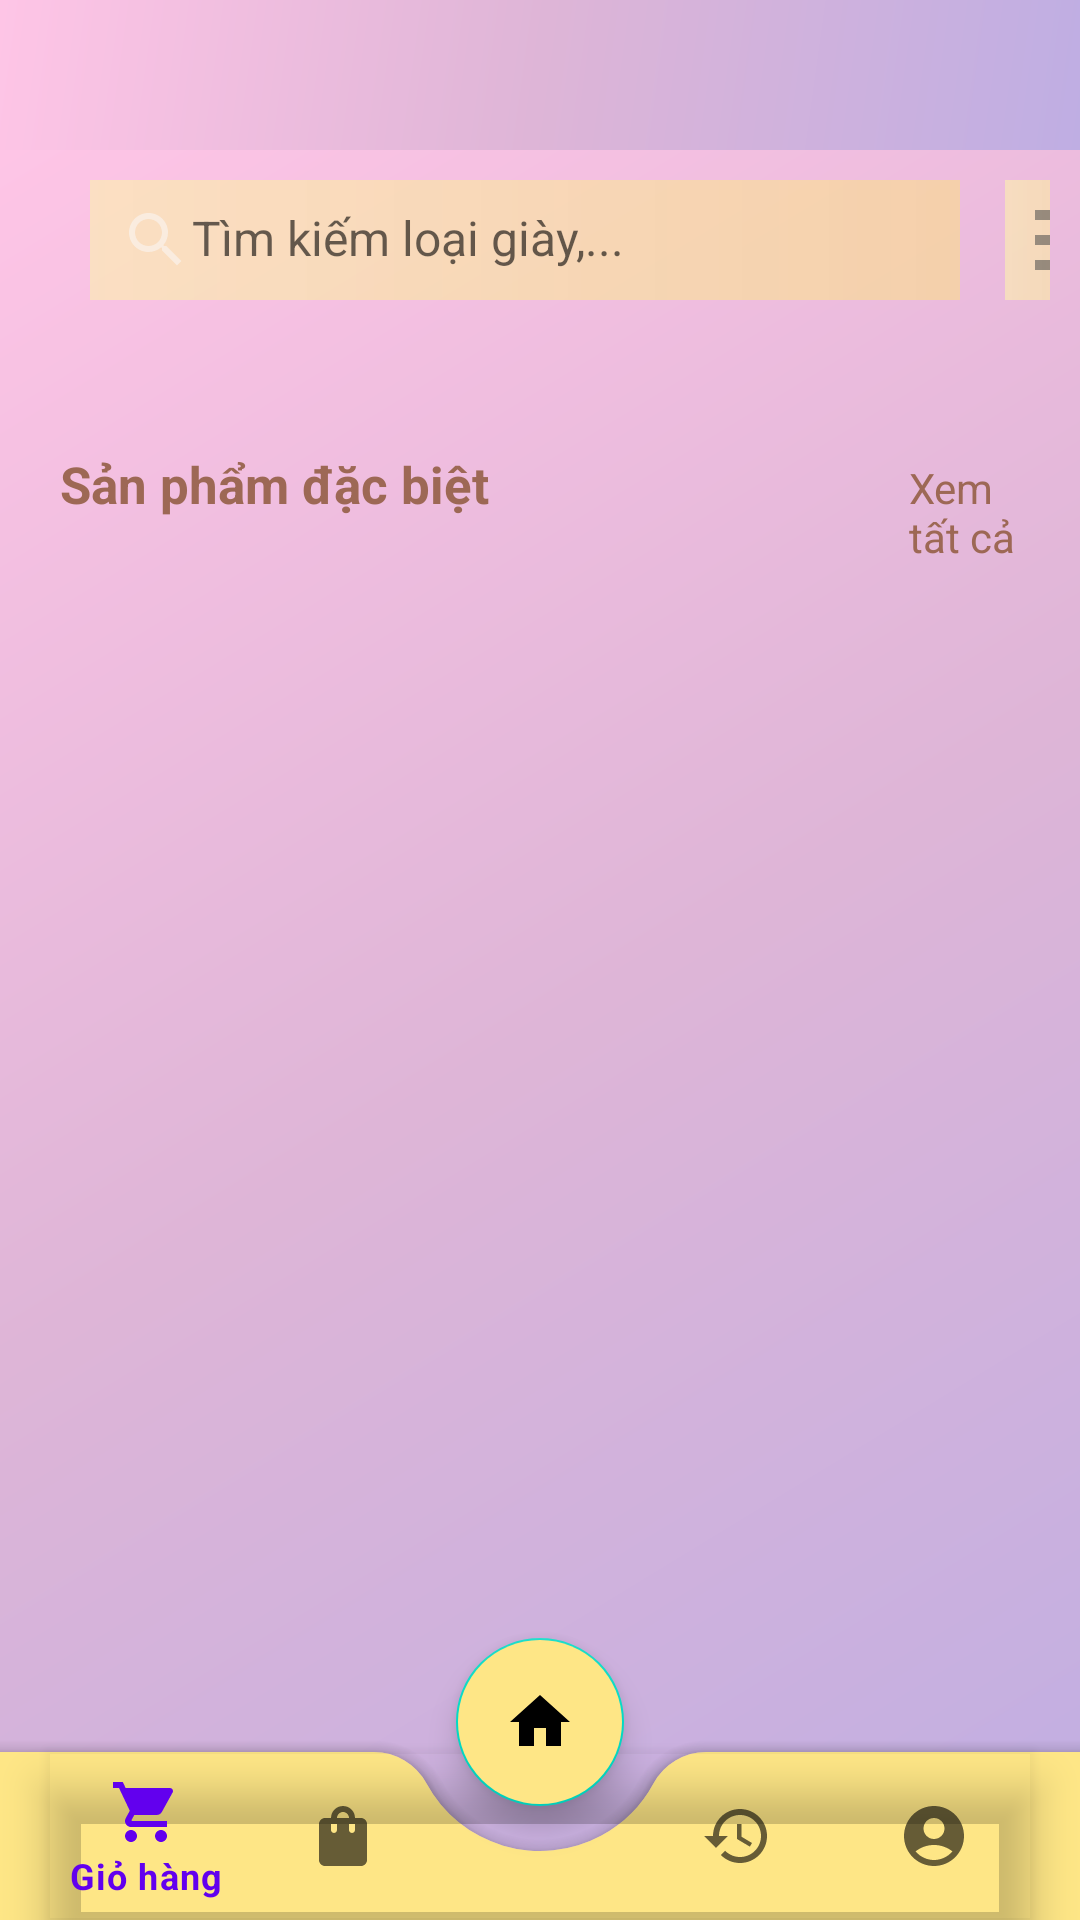

This screen was rendered from an Android layout file. Write that file and the resources it references.
<!-- AndroidManifest.xml: application theme Theme.MyApplication -->
<!-- res/layout/activity_main_admin.xml -->
<?xml version="1.0" encoding="utf-8"?>
<androidx.drawerlayout.widget.DrawerLayout xmlns:android="http://schemas.android.com/apk/res/android"
    xmlns:app="http://schemas.android.com/apk/res-auto"
    xmlns:tools="http://schemas.android.com/tools"
    android:layout_width="match_parent"
    android:layout_height="match_parent"
    android:id="@+id/drawerLayout"
    android:background="@drawable/gradient"


    tools:context=".activity.MainKhach">
    <LinearLayout
        android:layout_width="match_parent"
        android:layout_height="match_parent"
        android:background="@drawable/gradient"
        android:orientation="vertical">



        <androidx.appcompat.widget.Toolbar
            android:id="@+id/toolbar"
            android:background="@drawable/gradient"
            android:layout_width="match_parent"

            android:layout_height="50dp"/>

        <FrameLayout
            android:id="@+id/frameLayout"
            android:layout_width="match_parent"
            android:layout_height="match_parent"/>


    </LinearLayout>











    <androidx.coordinatorlayout.widget.CoordinatorLayout
        android:layout_width="match_parent"
        android:layout_marginTop="50dp"
        android:background="@drawable/gradient"
        android:layout_height="match_parent">





        <LinearLayout

            android:layout_width="match_parent"
            android:layout_height="match_parent"
            android:background="@drawable/gradient"
            android:padding="10dp"
            android:orientation="vertical">






            <LinearLayout
                android:layout_width="match_parent"
                android:layout_height="wrap_content"
                android:orientation="horizontal">

                <EditText
                    android:id="@+id/edtserch"
                    android:layout_width="290dp"
                    android:layout_height="40dp"
                    android:layout_marginLeft="20dp"
                    android:background="@drawable/gradient_edittext"
                    android:iconifiedByDefault="false"
                    android:drawableLeft="@drawable/baseline_search_24"
                    android:padding="10dp"
                    android:hint="Tìm kiếm loại giày,..."
                    android:textColor="#F7F1EEEE"
                    android:textFontWeight="@integer/material_motion_duration_medium_2"
                    android:textSize="16sp"

                    />

                <ImageView
                    android:layout_width="50dp"
                    android:layout_height="40dp"
                    android:layout_marginLeft="15dp"
                    android:background="@drawable/gradient_edittext"
                    android:src="@drawable/baseline_sort_24" />




            </LinearLayout>

            <LinearLayout
                android:layout_width="match_parent"
                android:layout_height="match_parent"
                android:orientation="vertical">
                <LinearLayout
                    android:layout_width="match_parent"
                    android:layout_height="wrap_content"
                    android:padding="10dp"
                    android:orientation="vertical">


                </LinearLayout>
                <LinearLayout
                    android:id="@+id/loaigiay"
                    android:layout_width="match_parent"
                    android:layout_height="wrap_content"
                    android:layout_marginTop="20dp"
                    android:gravity="center"
                    android:orientation="vertical">
                    <androidx.recyclerview.widget.RecyclerView
                        android:id="@+id/recyclerViewLoai"
                        android:layout_width="match_parent"
                        android:layout_height="wrap_content"/>
                </LinearLayout>
                <LinearLayout
                    android:layout_width="match_parent"
                    android:layout_height="wrap_content"
                    android:orientation="horizontal"
                    android:padding="10dp">

                    <TextView
                        android:layout_width="wrap_content"
                        android:layout_height="wrap_content"
                        android:text="Sản phẩm đặc biệt"
                        android:textColor="#9d6855"
                        android:textSize="17sp"
                        android:textStyle="bold" />

                    <TextView
                        android:id="@+id/all"
                        android:layout_width="wrap_content"
                        android:layout_height="wrap_content"
                        android:layout_marginLeft="140dp"
                        android:text="Xem tất cả"
                        android:textColor="#9d6855"
                        android:textSize="14sp"

                        />

                </LinearLayout>


                <LinearLayout
                    android:id="@+id/fragmentchung"
                    android:layout_width="match_parent"
                    android:layout_height="match_parent"
                    android:background="@android:color/transparent"
                    android:orientation="vertical" >

                    <androidx.recyclerview.widget.RecyclerView
                        android:id="@+id/recycleview1"
                        android:background="@android:color/transparent"
                        android:layout_width="match_parent"
                        android:layout_height="wrap_content"/>
                </LinearLayout>

            </LinearLayout>

        </LinearLayout>




        <com.google.android.material.bottomappbar.BottomAppBar
            android:id="@+id/bottomAppBar"
            android:layout_width="match_parent"
            android:layout_height="wrap_content"
            android:backgroundTint="#FEE686"
            app:fabCradleMargin="15dp"
            app:fabCradleVerticalOffset="10dp"
            app:fabCradleRoundedCornerRadius="20dp"
            android:layout_gravity="bottom">

            <com.google.android.material.bottomnavigation.BottomNavigationView
                android:id="@+id/bottomNavigationView"
                android:layout_width="match_parent"
                android:layout_height="match_parent"
                android:layout_marginEnd="16dp"
                android:background="@android:color/transparent"
                app:menu="@menu/bottom_nav_menu"/>

        </com.google.android.material.bottomappbar.BottomAppBar>

        <com.google.android.material.floatingactionbutton.FloatingActionButton
            android:id="@+id/iconmain"
            android:layout_width="wrap_content"
            android:layout_height="wrap_content"
            android:src="@drawable/icon_trangchu"
            android:backgroundTint="#FEE686"
            app:layout_anchor="@id/bottomAppBar"/>



    </androidx.coordinatorlayout.widget.CoordinatorLayout>

    <com.google.android.material.navigation.NavigationView
        android:id="@+id/navigationView"
        android:layout_width="match_parent"
        android:layout_height="match_parent"
        app:headerLayout="@layout/header_layout"
        app:menu="@menu/menu_navigation"
        android:layout_gravity="start"
        android:backgroundTint="#FEC5E6"

        android:fitsSystemWindows="true"/>
</androidx.drawerlayout.widget.DrawerLayout>
<!-- res/layout/header_layout.xml (included above) -->
<?xml version="1.0" encoding="utf-8"?>
<androidx.constraintlayout.widget.ConstraintLayout xmlns:android="http://schemas.android.com/apk/res/android"
    xmlns:app="http://schemas.android.com/apk/res-auto"
    xmlns:tools="http://schemas.android.com/tools"
    android:layout_width="match_parent"
    android:layout_height="200dp"
    android:background="@drawable/gradient_edittext"

    android:gravity="center"
    android:orientation="horizontal">


    <de.hdodenhof.circleimageview.CircleImageView
        android:id="@+id/profile_image"
        android:layout_width="80dp"
        android:layout_height="80dp"
        android:src="@drawable/img"
        app:civ_border_color="#FF000000"
        app:civ_border_width="1dp"
        android:layout_marginTop="15dp"
        app:layout_constraintStart_toStartOf="parent"
        app:layout_constraintTop_toTopOf="parent"
        />

    <TextView
        android:id="@+id/txtHeaderName"
        android:layout_width="wrap_content"
        android:layout_height="wrap_content"
        android:layout_marginStart="15dp"
        android:text="Lê Nhật Duy"
        android:layout_marginTop="15dp"
        android:textColor="#9d6855"
        android:textSize="20sp"


        android:textStyle="bold"
        app:layout_constraintStart_toEndOf="@+id/profile_image"
        app:layout_constraintTop_toTopOf="parent" />

    <TextView
        android:layout_width="wrap_content"
        android:layout_height="wrap_content"
        android:layout_marginStart="15dp"
        android:layout_marginTop="12dp"
        android:text="tenduyhole@gmail.com"
        android:textColor="#9d6855"
        android:textSize="15sp"
        app:layout_constraintStart_toEndOf="@+id/profile_image"
        app:layout_constraintTop_toBottomOf="@+id/txtHeaderName" />

    <androidx.cardview.widget.CardView
        android:layout_width="270dp"
        android:layout_height="45dp"
        android:layout_marginBottom="16dp"
        app:layout_constraintBottom_toBottomOf="parent"
        app:layout_constraintEnd_toEndOf="parent"
        app:layout_constraintHorizontal_bias="0.603"
        app:layout_constraintStart_toStartOf="parent"
        app:cardCornerRadius="30dp"


        >

        <TextView
            android:layout_width="wrap_content"
            android:layout_height="54dp"
            android:layout_gravity="center"
            android:layout_marginTop="15dp"
            android:text="Quản lý Tài khoản Google của bạn"
            android:textColor="#D2000000"
            android:textSize="12sp"
            android:textStyle="bold" />

    </androidx.cardview.widget.CardView>




</androidx.constraintlayout.widget.ConstraintLayout>
<!-- resources referenced by this layout -->
<resources>
  <!-- drawable baseline_search_24 (drawable) -->
  <vector android:height="24dp" android:tint="#8DFAF7F7"
      android:viewportHeight="24" android:viewportWidth="24"
      android:width="24dp" xmlns:android="http://schemas.android.com/apk/res/android">
      <path android:fillColor="@android:color/white" android:pathData="M15.5,14h-0.79l-0.28,-0.27C15.41,12.59 16,11.11 16,9.5 16,5.91 13.09,3 9.5,3S3,5.91 3,9.5 5.91,16 9.5,16c1.61,0 3.09,-0.59 4.23,-1.57l0.27,0.28v0.79l5,4.99L20.49,19l-4.99,-5zM9.5,14C7.01,14 5,11.99 5,9.5S7.01,5 9.5,5 14,7.01 14,9.5 11.99,14 9.5,14z"/>
  </vector>
  <!-- drawable baseline_sort_24 (drawable) -->
  <vector android:height="24dp" android:tint="#8D4A4A4A"
      android:viewportHeight="24" android:viewportWidth="24"
      android:width="24dp" xmlns:android="http://schemas.android.com/apk/res/android">
      <path android:fillColor="@android:color/white" android:pathData="M3,18h6v-2L3,16v2zM3,6v2h18L21,6L3,6zM3,13h12v-2L3,11v2z"/>
  </vector>
  <!-- drawable gradient (drawable) -->
  <?xml version="1.0" encoding="utf-8"?>
  <shape xmlns:android="http://schemas.android.com/apk/res/android">
      <gradient
           android:angle="315"
          android:startColor="#FEC5E6"
          android:centerColor="#DEB5D7"
          android:endColor="#BFAEE3"
          android:type="linear"/>
  </shape>
  <!-- drawable gradient_edittext (drawable) -->
  <?xml version="1.0" encoding="utf-8"?>
  <shape xmlns:android="http://schemas.android.com/apk/res/android">
      <gradient
          android:type="linear"
          android:angle="0"
          android:startColor="#A8FBEDB1"
          android:endColor="#B2F8D895" />
  </shape>
  <!-- drawable icon_trangchu (drawable) -->
  <vector android:height="24dp" android:tint="#0F0F10"
      android:viewportHeight="24" android:viewportWidth="24"
      android:width="24dp" xmlns:android="http://schemas.android.com/apk/res/android">
      <path android:fillColor="@android:color/white" android:pathData="M10,20v-6h4v6h5v-8h3L12,3 2,12h3v8z"/>
  </vector>
  <!-- drawable img: png bitmap (drawable, 40308 bytes) -->
  <style name="Theme.MyApplication" parent="Theme.MaterialComponents.DayNight.NoActionBar">
          
          <item name="colorPrimary">@color/purple_500</item>
          <item name="colorPrimaryVariant">@color/purple_700</item>
          <item name="colorOnPrimary">@color/white</item>
          
          <item name="colorSecondary">@color/teal_200</item>
          <item name="colorSecondaryVariant">@color/teal_700</item>
          <item name="colorOnSecondary">@color/black</item>
          
          <item name="android:statusBarColor">?attr/colorPrimaryVariant</item>
          
      </style>
  <!-- not gathered from this repository: default colours our renderer supplied (Android Studio template values) -->
  <color name="purple_500">#FF6200EE</color>
  <color name="purple_700">#FF3700B3</color>
  <color name="teal_200">#FF03DAC5</color>
  <color name="teal_700">#FF018786</color>
  <color name="black">#FF000000</color>
  <color name="white">#FFFFFFFF</color>
</resources>
